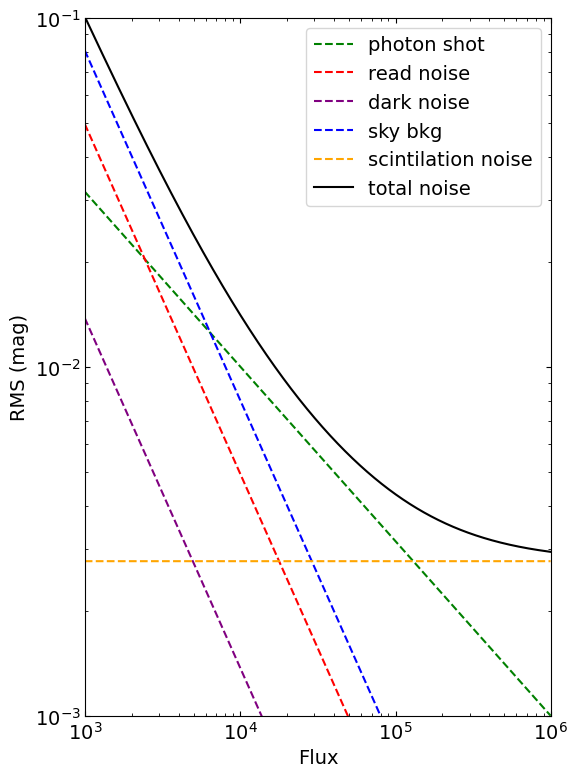

Here is the Python script that generated this plot:
import numpy as np
import matplotlib.pyplot as plt
import math

# pylint: disable=superfluous-parens
# pylint: disable=invalid-name
# pylint: disable=redefined-outer-name


def plot_images():
    plt.rcParams['figure.dpi'] = 100
    plt.rcParams['xtick.top'] = True
    plt.rcParams['xtick.labeltop'] = False
    plt.rcParams['xtick.labelbottom'] = True
    plt.rcParams['xtick.bottom'] = True
    plt.rcParams['xtick.direction'] = 'in'
    plt.rcParams['ytick.direction'] = 'in'
    plt.rcParams['xtick.minor.visible'] = True
    plt.rcParams['xtick.major.top'] = True
    plt.rcParams['xtick.minor.top'] = True
    plt.rcParams['xtick.minor.bottom'] = True
    plt.rcParams['xtick.alignment'] = 'center'

    plt.rcParams['ytick.left'] = True
    plt.rcParams['ytick.labelleft'] = True
    plt.rcParams['ytick.right'] = True
    plt.rcParams['ytick.minor.visible'] = True
    plt.rcParams['ytick.major.right'] = True
    plt.rcParams['ytick.major.left'] = True
    plt.rcParams['ytick.minor.right'] = True
    plt.rcParams['ytick.minor.left'] = True

    ## Font and fontsize

    plt.rcParams['font.family'] = 'Times New Roman'
    plt.rcParams['font.size'] = 14

    ## Legend

    plt.rcParams['legend.frameon'] = True
    plt.rcParams['legend.framealpha'] = 0.8
    plt.rcParams['legend.loc'] = 'best'
    plt.rcParams['legend.fancybox'] = True
    plt.rcParams['legend.fontsize'] = 14


def calculate_camera_spec():

    # Camera specifications
    pixel_size_mm = 11e-3  # 11 microns converted to millimeters
    sensor_resolution = (2048, 2048)

    # Telescope specifications
    telescope_focal_length_mm = 560  # NGTS telescope focal length in mm

    # Calculate horizontal and vertical FOV in degrees
    fov_x_deg = math.degrees(2 * math.atan((sensor_resolution[0] * pixel_size_mm) / (2 * telescope_focal_length_mm)))
    fov_y_deg = math.degrees(2 * math.atan((sensor_resolution[1] * pixel_size_mm) / (2 * telescope_focal_length_mm)))

    # Calculate diagonal FOV using Pythagorean theorem
    fov_diagonal_deg = math.sqrt(fov_x_deg ** 2 + fov_y_deg ** 2)

    # Calculate pixel scale in arcseconds
    pixel_scale_arcsec = 11 * 206.265 / telescope_focal_length_mm

    print(f"Pixel Scale: {pixel_scale_arcsec:.2f} arcseconds per pixel")

    print(f"Diagonal FOV: {fov_diagonal_deg:.2f} degrees")

    print(f"FOV in arcminutes: {fov_diagonal_deg * 60:.2f} arcminutes")


def noise_sources():
    """
    Returns the noise sources for a given flux

    returns arrays of noise ans signal for a given flux

    Paramaters
    ----------
    flux : float
        The flux of the star in photons per second
    exposure_time : float
        The exposure time in seconds
    dark_current_rate : float
        The dark current rate in electrons per second
    read_noise_pix : float
        The read noise in electrons per pixel
    aperture_radius : float
        The aperture radius in pixels
    sky_flux : float
        The sky flux in photons per second per pixel
    """

    aperture_radius = 3
    npix = np.pi * aperture_radius ** 2

    # set exposure time and and random flux
    exposure_time = 10
    flux = np.arange(100, 1e6, 10)

    # set dark current rate from cmos characterisation
    dark_current_rate = 0.66
    dark_current = dark_current_rate * exposure_time * npix
    dc_noise = np.sqrt(dark_current) / flux

    # set read noise from cmos characterisation
    read_noise_pix = 1.74
    read_noise = (read_noise_pix * npix) / flux
    read_signal = (read_noise_pix * npix) ** 2

    # set random sky background
    sky_flux = 22.6 * exposure_time * npix
    sky_noise = np.sqrt(sky_flux) / flux

    # set random photon shot noise from the flux
    photon_shot_noise = np.sqrt(flux) / flux

    return flux, photon_shot_noise, sky_flux, sky_noise, read_noise, read_signal, dark_current, dc_noise


def scintilation_noise():
    t = 10  # exposure time
    D = 20  # telescope diameter
    secZ = 1.2  # airmass
    h = 2433  # height of Paranal
    ho = 8000  # height of atmospheric scale
    W = 1.75  # wind speed
    N = 0.09 * (D ** (-2 / 3) * secZ ** W * np.exp(-h / ho)) * (2 * t) ** (-1 / 2)
    return N


def noise_model(flux, photon_shot_noise, sky_flux, sky_noise, read_noise, read_signal, dark_current, dc_noise):
    N = scintilation_noise()
    N_sc = (N * flux) ** 2

    total_noise = np.sqrt(flux + sky_flux + dark_current + read_signal + N_sc)
    RNS = total_noise / flux
    fig, ax = plt.subplots(figsize=(6, 8))
    ax.plot(flux, photon_shot_noise, color='green', label='photon shot', linestyle='--')
    ax.plot(flux, read_noise, color='red', label='read noise', linestyle='--')
    ax.plot(flux, dc_noise, color='purple', label='dark noise', linestyle='--')
    ax.plot(flux, sky_noise, color='blue', label='sky bkg', linestyle='--')
    ax.plot(flux, np.ones(len(flux)) * N, color='orange', label='scintilation noise', linestyle='--')
    ax.plot(flux, RNS, color='black', label='total noise')
    ax.set_xlabel('Flux')
    ax.set_ylabel('RMS (mag)')
    ax.set_xscale('log')
    ax.set_yscale('log')
    ax.set_ylim(0.001, 0.1)
    ax.set_xlim(1000, 1e6)
    plt.tight_layout()

    plt.legend(loc='best')
    plt.show()


plot_images()
flux, photon_shot_noise, sky_flux, sky_noise, read_noise, read_signal, dark_current, dc_noise = noise_sources()
noise_model(flux, photon_shot_noise, sky_flux, sky_noise, read_noise, read_signal, dark_current, dc_noise)

calculate_camera_spec()

# TODO add noise model for the Ikon-L

